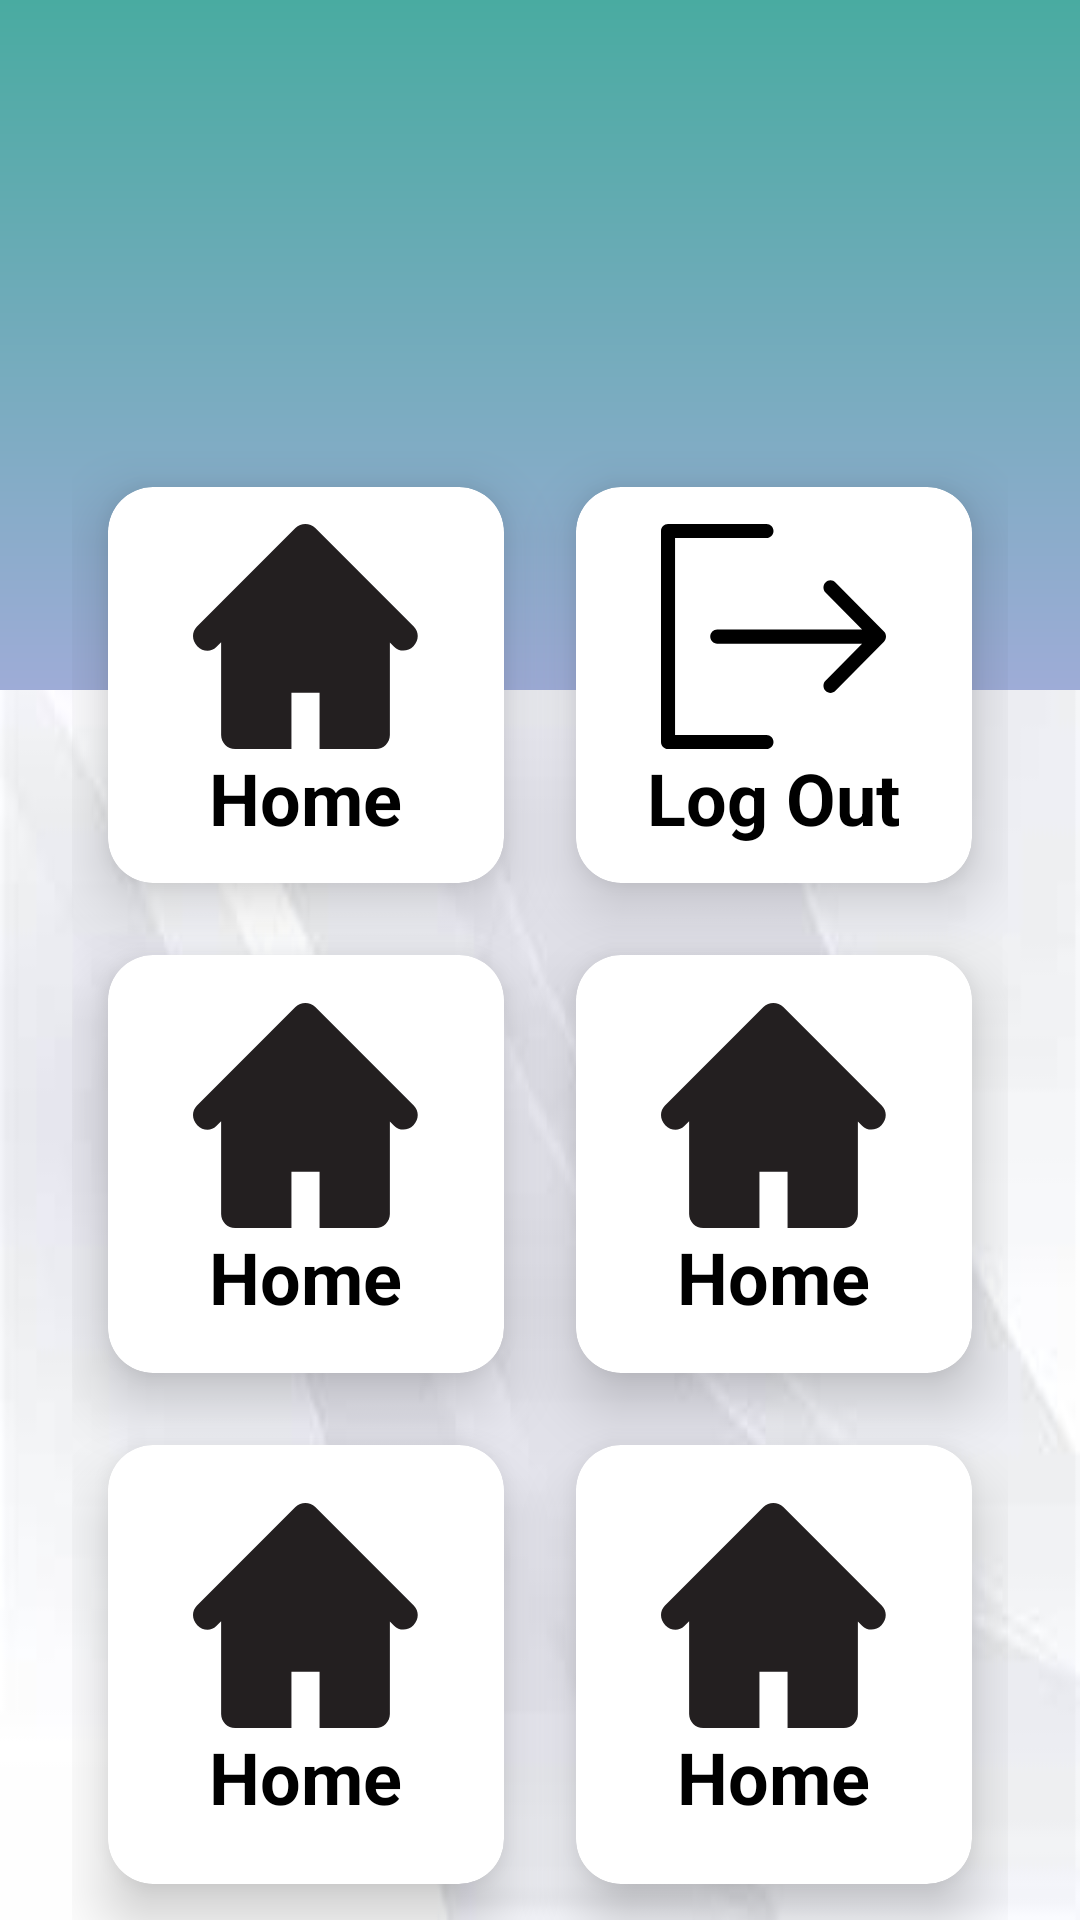

This screen was rendered from an Android layout file. Write that file and the resources it references.
<!-- AndroidManifest.xml: application theme Theme.Test_App_01 -->
<!-- res/layout/activity_main.xml -->
<?xml version="1.0" encoding="utf-8"?>
<RelativeLayout xmlns:android="http://schemas.android.com/apk/res/android"
    xmlns:app="http://schemas.android.com/apk/res-auto"
    xmlns:tools="http://schemas.android.com/tools"
    android:id="@+id/main"
    android:layout_width="match_parent"
    android:layout_marginTop="40dp"
    android:background="@drawable/whitebg"
    android:layout_height="match_parent"
    tools:context=".MainActivity">

    <View
        android:id="@+id/top_view"
        android:layout_width="match_parent"
        android:layout_height="230dp"
        android:background="@drawable/ad_dashboard" />

    <GridLayout
        android:layout_width="match_parent"
        android:layout_height="match_parent"
        android:layout_below="@+id/top_view"
        android:rowCount="3"
        android:columnCount="2"
        android:layout_marginLeft="24dp"
        android:layout_marginRight="24dp"
        android:layout_marginTop="-80dp">

        <androidx.cardview.widget.CardView
            android:layout_width="125dp"
            android:layout_height="125dp"
            app:cardCornerRadius="15dp"
            app:cardBackgroundColor="#FFFFFF"
            app:cardElevation="12dp"
            android:layout_margin="12dp"
            android:layout_columnWeight="1"
            android:layout_rowWeight="1"
            android:layout_column="0">

            <LinearLayout
                android:layout_width="match_parent"
                android:layout_height="match_parent"
                android:orientation="vertical"
                android:gravity="center">



                <ImageView
                    android:layout_width="75dp"
                    android:layout_height="75dp"
                    android:src="@drawable/house_svgrepo_com"
                    android:layout_gravity="center"/>

                <TextView
                    android:layout_width="wrap_content"
                    android:layout_height="wrap_content"
                    android:text="Home"
                    android:textColor="@color/black"
                    android:textStyle="bold"
                    android:layout_gravity="center_horizontal"
                    android:textSize="24dp"/>



            </LinearLayout>

        </androidx.cardview.widget.CardView>

        <androidx.cardview.widget.CardView
            android:layout_width="125dp"
            android:layout_height="125dp"
            app:cardCornerRadius="15dp"
            app:cardElevation="12dp"
            android:layout_margin="12dp"
            app:cardBackgroundColor="#FFFFFF"
            android:layout_columnWeight="1"
            android:layout_rowWeight="1"
            android:layout_column="1">

            <LinearLayout
                android:layout_width="match_parent"
                android:layout_height="match_parent"
                android:orientation="vertical"
                android:gravity="center">

                <ImageView
                    android:layout_width="75dp"
                    android:id="@+id/IMG_LogOut"
                    android:layout_height="75dp"
                    android:src="@drawable/icon_logout"
                    android:layout_gravity="center"/>

                <TextView
                    android:layout_width="wrap_content"
                    android:id="@+id/TXT_LogOut"
                    android:layout_height="wrap_content"
                    android:text="Log Out"
                    android:textColor="@color/black"
                    android:textStyle="bold"
                    android:layout_gravity="center_horizontal"
                    android:textSize="24dp"/>



            </LinearLayout>

        </androidx.cardview.widget.CardView>

        <androidx.cardview.widget.CardView
            android:layout_width="125dp"
            android:layout_height="125dp"
            app:cardCornerRadius="15dp"
            app:cardElevation="12dp"
            android:layout_margin="12dp"
            app:cardBackgroundColor="#FFFFFF"
            android:layout_columnWeight="1"
            android:layout_rowWeight="2"
            android:layout_column="0">

            <LinearLayout
                android:layout_width="match_parent"
                android:layout_height="match_parent"
                android:orientation="vertical"
                android:gravity="center">

                <ImageView
                    android:layout_width="75dp"
                    android:layout_height="75dp"
                    android:src="@drawable/house_svgrepo_com"
                    android:layout_gravity="center"/>

                <TextView
                    android:layout_width="wrap_content"
                    android:layout_height="wrap_content"
                    android:text="Home"
                    android:textColor="@color/black"
                    android:textStyle="bold"
                    android:layout_gravity="center_horizontal"
                    android:textSize="24dp"/>



            </LinearLayout>

        </androidx.cardview.widget.CardView>

        <androidx.cardview.widget.CardView
            android:layout_width="125dp"
            android:layout_height="125dp"
            app:cardCornerRadius="15dp"
            app:cardElevation="12dp"
            android:layout_margin="12dp"
            android:layout_columnWeight="1"
            app:cardBackgroundColor="#FFFFFF"
            android:layout_rowWeight="2"
            android:layout_column="1">

            <LinearLayout
                android:layout_width="match_parent"
                android:layout_height="match_parent"
                android:orientation="vertical"
                android:gravity="center">

                <ImageView
                    android:layout_width="75dp"
                    android:layout_height="75dp"
                    android:src="@drawable/house_svgrepo_com"
                    android:layout_gravity="center"/>

                <TextView
                    android:layout_width="wrap_content"
                    android:layout_height="wrap_content"
                    android:text="Home"
                    android:textColor="@color/black"
                    android:textStyle="bold"
                    android:layout_gravity="center_horizontal"
                    android:textSize="24dp"/>



            </LinearLayout>

        </androidx.cardview.widget.CardView>

        <androidx.cardview.widget.CardView
            android:layout_width="125dp"
            android:layout_height="125dp"
            app:cardCornerRadius="15dp"
            app:cardElevation="12dp"
            android:layout_margin="12dp"
            app:cardBackgroundColor="#FFFFFF"
            android:layout_columnWeight="1"
            android:layout_rowWeight="3"
            android:layout_column="0">

            <LinearLayout
                android:layout_width="match_parent"
                android:layout_height="match_parent"
                android:orientation="vertical"
                android:gravity="center">

                <ImageView
                    android:layout_width="75dp"
                    android:layout_height="75dp"
                    android:src="@drawable/house_svgrepo_com"
                    android:layout_gravity="center"/>

                <TextView
                    android:layout_width="wrap_content"
                    android:layout_height="wrap_content"
                    android:text="Home"
                    android:textColor="@color/black"
                    android:textStyle="bold"
                    android:layout_gravity="center_horizontal"
                    android:textSize="24dp"/>



            </LinearLayout>

        </androidx.cardview.widget.CardView>

        <androidx.cardview.widget.CardView
            android:layout_width="125dp"
            android:layout_height="125dp"
            app:cardCornerRadius="15dp"
            app:cardElevation="12dp"
            android:layout_margin="12dp"
            app:cardBackgroundColor="#FFFFFF"
            android:layout_columnWeight="1"
            android:layout_rowWeight="3"
            android:layout_column="1">

            <LinearLayout
                android:layout_width="match_parent"
                android:layout_height="match_parent"
                android:orientation="vertical"
                android:gravity="center">

                <ImageView
                    android:layout_width="75dp"
                    android:layout_height="75dp"
                    android:src="@drawable/house_svgrepo_com"
                    android:layout_gravity="center"/>

                <TextView
                    android:layout_width="wrap_content"
                    android:layout_height="wrap_content"
                    android:text="Home"
                    android:textColor="@color/black"
                    android:textStyle="bold"
                    android:layout_gravity="center_horizontal"
                    android:textSize="24dp"/>



            </LinearLayout>

        </androidx.cardview.widget.CardView>



    </GridLayout>


</RelativeLayout>
<!-- resources referenced by this layout -->
<resources>
  <color name="black">#FF000000</color>
  <!-- drawable ad_dashboard (drawable) -->
  <?xml version="1.0" encoding="utf-8"?>
  <shape xmlns:android="http://schemas.android.com/apk/res/android">
  
  
      <gradient
          android:angle="90"
          android:startColor="#9EACD7"
          android:endColor="#49ABA1"
          android:type="linear"/>
  
  </shape>
  <!-- drawable house_svgrepo_com (drawable) -->
  <vector xmlns:android="http://schemas.android.com/apk/res/android" android:height="64dp" android:viewportHeight="64" android:viewportWidth="64" android:width="64dp">
        
      <path android:fillColor="#231F20" android:pathData="M62.79,29.172l-28,-28C34.009,0.391 32.985,0 31.962,0s-2.047,0.391 -2.828,1.172l-28,28c-1.562,1.566 -1.484,4.016 0.078,5.578c1.566,1.57 3.855,1.801 5.422,0.234L8,33.617V60c0,2.211 1.789,4 4,4h16V48h8v16h16c2.211,0 4,-1.789 4,-4V33.695l1.195,1.195c1.562,1.562 3.949,1.422 5.516,-0.141C64.274,33.188 64.356,30.734 62.79,29.172z"/>
      
  </vector>
  <!-- drawable icon_logout (drawable) -->
  <vector xmlns:android="http://schemas.android.com/apk/res/android" android:height="24dp" android:viewportHeight="384.97" android:viewportWidth="384.97" android:width="24dp">
        
      <path android:fillColor="#000000" android:pathData="M180.46,360.91H24.06V24.06h156.39c6.64,0 12.03,-5.39 12.03,-12.03s-5.39,-12.03 -12.03,-12.03H12.03C5.39,0 0,5.39 0,12.03V372.94c0,6.64 5.39,12.03 12.03,12.03h168.42c6.64,0 12.03,-5.39 12.03,-12.03C192.49,366.3 187.1,360.91 180.46,360.91z"/>
        
      <path android:fillColor="#000000" android:pathData="M381.48,184.09l-83.01,-84.2c-4.7,-4.75 -12.32,-4.74 -17.01,0c-4.7,4.74 -4.7,12.44 0,17.18l62.56,63.46H96.28c-6.64,0 -12.03,5.44 -12.03,12.15c0,6.71 5.39,12.15 12.03,12.15h247.74l-62.56,63.46c-4.7,4.75 -4.7,12.44 0,17.18c4.7,4.75 12.32,4.75 17.01,0l83,-84.2C386.11,196.59 386.16,188.76 381.48,184.09z"/>
      
  </vector>
  <!-- drawable whitebg: jpg bitmap (drawable, 5202 bytes) -->
  <style name="Theme.Test_App_01" parent="Base.Theme.Test_App_01" />
  <style name="Base.Theme.Test_App_01" parent="Theme.Material3.DayNight.NoActionBar">
          
          
      </style>
</resources>
